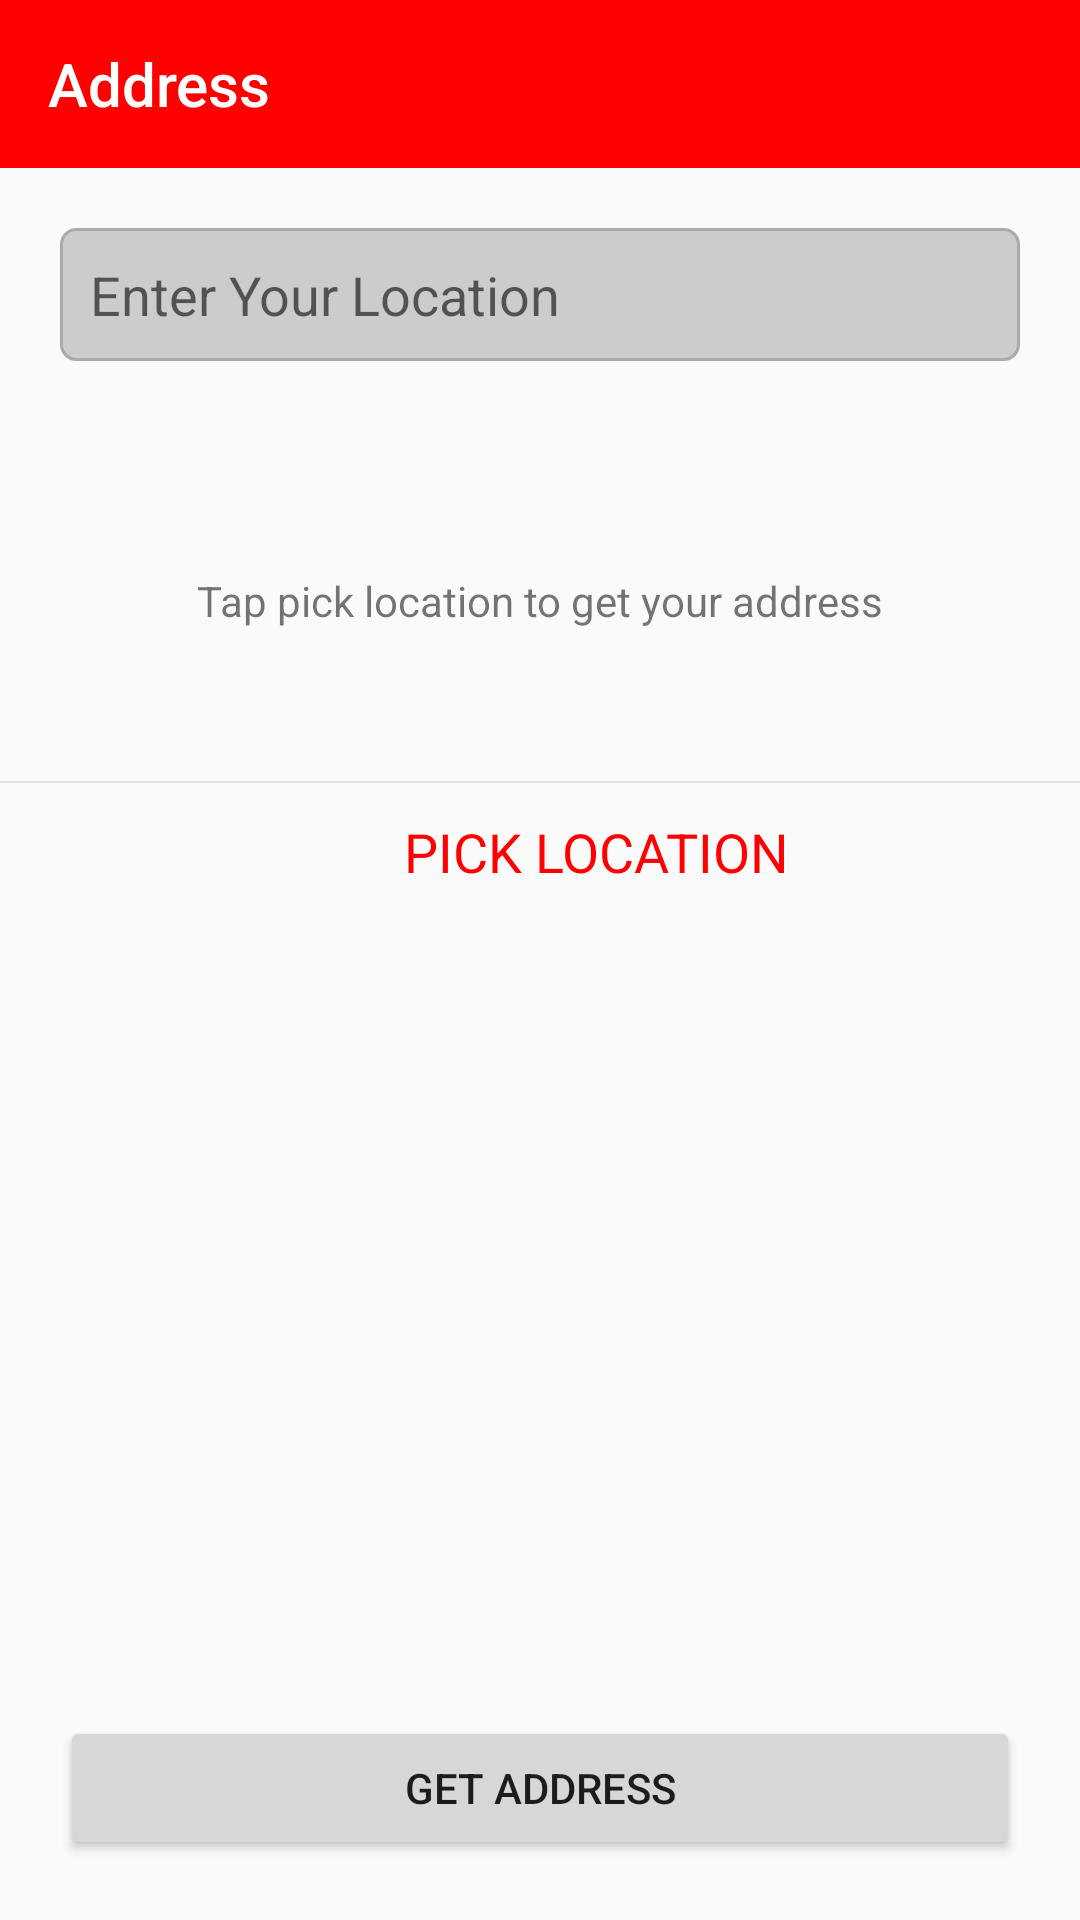

This screen was rendered from an Android layout file. Write that file and the resources it references.
<!-- AndroidManifest.xml: application theme AppTheme -->
<!-- res/layout/activity_user_location.xml -->
<?xml version="1.0" encoding="utf-8"?>
<RelativeLayout xmlns:android="http://schemas.android.com/apk/res/android"
    xmlns:app="http://schemas.android.com/apk/res-auto"
    xmlns:tools="http://schemas.android.com/tools"
    android:layout_width="match_parent"
    android:layout_height="match_parent"
    tools:context=".UserLocationActivity">

    <android.support.v7.widget.Toolbar
        android:id="@+id/toolbar"
        android:layout_width="match_parent"
        android:layout_height="?attr/actionBarSize"
        android:background="?attr/colorPrimary"
        android:theme="@style/ThemeOverlay.AppCompat.Dark.ActionBar"
        app:popupTheme="@style/ThemeOverlay.AppCompat.Light"
        app:title="Address" />


    <LinearLayout
        android:id="@+id/location"
        android:layout_below="@id/toolbar"
        android:layout_width="match_parent"
        android:layout_height="wrap_content">

        <EditText
            android:id="@+id/et_address"
            android:layout_width="match_parent"
            android:layout_height="wrap_content"
            android:hint="Enter Your Location "
            android:ellipsize="end"
            android:padding="10dp"
            android:singleLine="true"
            android:maxLines="1"
            android:marqueeRepeatLimit="marquee_forever"
            android:background="@drawable/location_bg"
            android:layout_margin="20dp"
            />

    </LinearLayout>

    <RelativeLayout
        android:layout_below="@id/location"
        android:layout_width="match_parent"
        android:layout_height="wrap_content">



        <RelativeLayout
            android:minHeight="120dp"
            android:id="@+id/rlAddress"
            android:layout_alignParentTop="true"
            android:padding="@dimen/activity_horizontal_margin"
            android:layout_width="match_parent"
            android:layout_height="wrap_content">

            <TextView
                android:id="@+id/tvAddress"
                android:text=""
                android:visibility="gone"
                android:layout_alignParentLeft="true"
                android:layout_width="match_parent"
                android:layout_height="wrap_content" />

            <TextView
                android:layout_centerInParent="true"
                android:id="@+id/tvEmpty"
                android:text="Tap pick location to get your address"
                android:layout_width="wrap_content"
                android:layout_height="wrap_content" />

        </RelativeLayout>

        <View
            android:layout_below="@+id/rlAddress"
            android:id="@+id/divider"
            android:layout_width="match_parent"
            android:layout_height="2px"
            android:background="#E1E1E1"
            />

        <RelativeLayout
            android:id="@+id/rlPickLocation"
            android:layout_below="@id/divider"
            android:layout_width="match_parent"
            android:layout_height="wrap_content">

            <LinearLayout
                android:layout_centerInParent="true"
                android:padding="@dimen/items_inbetween"
                android:layout_width="wrap_content"
                android:layout_height="wrap_content">

                <ImageView
                    android:src="@drawable/ic_pick"
                    android:layout_width="30dp"
                    android:layout_height="30dp" />

                <TextView
                    android:layout_gravity="center_vertical"
                    android:id="@+id/textView"
                    android:textSize="18dp"
                    android:layout_width="wrap_content"
                    android:layout_height="wrap_content"
                    android:layout_marginLeft="@dimen/items_inbetween"
                    android:text="PICK LOCATION"
                    android:textColor="@color/colorPrimary" />

            </LinearLayout>

        </RelativeLayout>



    </RelativeLayout>

    <Button
        android:id="@+id/btn_get_address"
        android:layout_width="match_parent"
        android:layout_height="wrap_content"
        android:layout_alignParentBottom="true"
        android:layout_margin="20dp"
        android:text="GET ADDRESS"
        />

</RelativeLayout>
<!-- resources referenced by this layout -->
<resources>
  <color name="colorPrimary">#FF0000</color>
  <dimen name="activity_horizontal_margin">16dp</dimen>
  <dimen name="items_inbetween">8dp</dimen>
  <!-- drawable location_bg (drawable) -->
  <shape xmlns:android="http://schemas.android.com/apk/res/android"
      android:shape="rectangle">
  
      />
      <corners android:radius="5dp" />
      <stroke
  
          android:width="1dp"
          android:color="@color/colorViewDarkGray" />
      <solid
          android:color="@color/colorViewDarkGray1"
          >
  
      </solid>
  </shape>
  <style name="AppTheme" parent="Theme.AppCompat.Light.NoActionBar">
          
          <item name="colorPrimary">@color/colorPrimary</item>
          <item name="colorPrimaryDark">@color/colorPrimaryDark</item>
          <item name="colorAccent">@color/colorAccent</item>
      </style>
  
  //10315
  <color name="colorViewDarkGray">#aaa</color>
  <color name="colorViewDarkGray1">#8eaaaaaa</color>
  <color name="colorPrimaryDark">#FF0000</color>
  <color name="colorAccent">#8B0000</color>
</resources>
